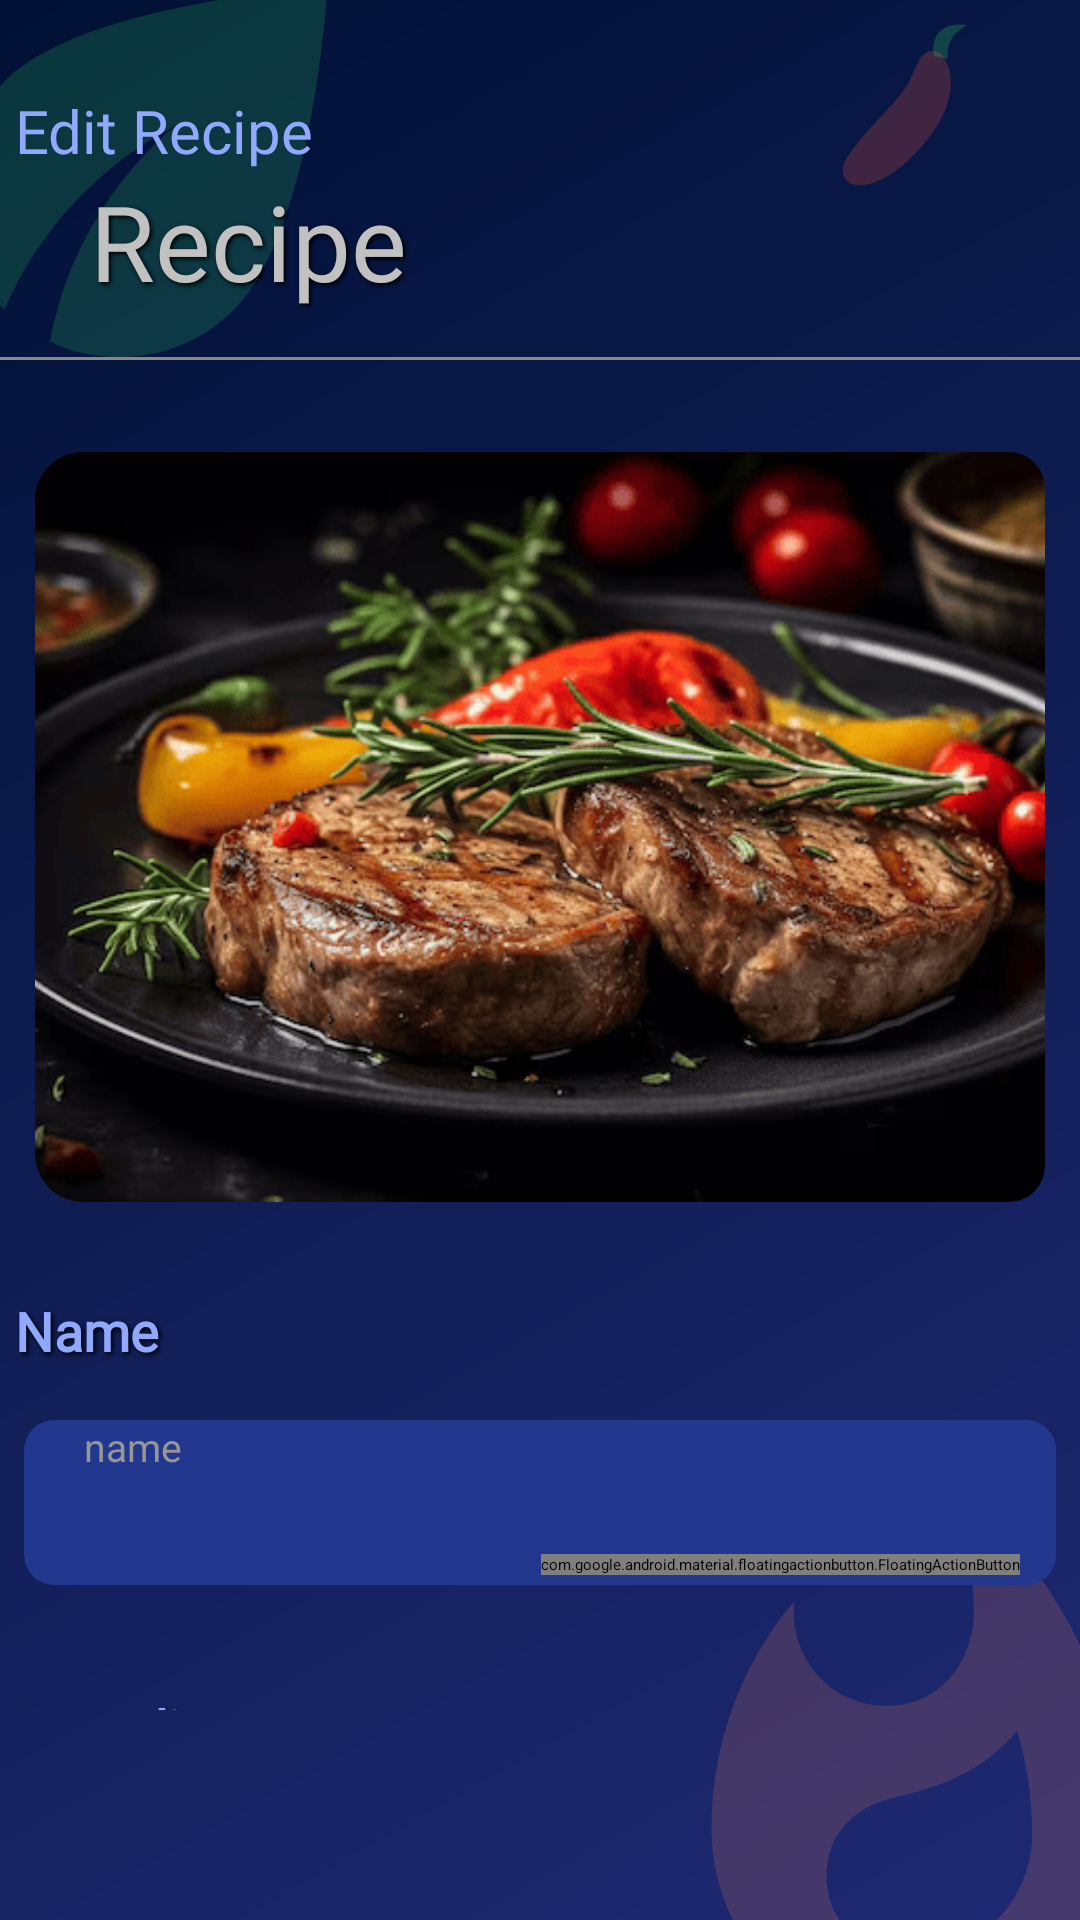

Write the Android layout XML for this screen, with the resource values it uses.
<!-- AndroidManifest.xml: application theme Theme.Recipe -->
<!-- res/layout/activity_edit_recipe.xml -->
<androidx.constraintlayout.widget.ConstraintLayout
    xmlns:android="http://schemas.android.com/apk/res/android"
    xmlns:app="http://schemas.android.com/apk/res-auto"
    xmlns:tools="http://schemas.android.com/tools"
    android:id="@+id/main"
    android:layout_width="match_parent"
    android:layout_height="match_parent"
    android:background="@drawable/my_background">

    

    <LinearLayout
        android:id="@+id/LinearTitle"
        android:layout_width="350dp"
        android:layout_height="wrap_content"
        android:gravity="center_vertical"
        android:orientation="horizontal"
        android:layout_marginTop="30dp"
        app:layout_constraintTop_toTopOf="parent"
        app:layout_constraintEnd_toEndOf="parent"
        app:layout_constraintStart_toStartOf="parent"
        tools:ignore="MissingConstraints">

        <TextView
            android:id="@+id/YourRecipeTextView"
            android:layout_width="0dp"
            android:layout_height="wrap_content"
            android:layout_weight="1"
            android:fontFamily="@font/archivo_black"
            android:text="Edit Recipe"
            android:textColor="@color/title_my_color"
            android:textSize="20sp" />
    </LinearLayout>


    
    <TextView
        android:id="@+id/RecipeTextViewShow"
        android:layout_width="0dp"
        android:layout_height="wrap_content"
        android:fontFamily="@font/open_sans_light"
        android:gravity="start"
        android:layout_marginStart="30dp"
        android:layout_marginEnd="30dp"
        android:minHeight="62dp"
        android:maxHeight="200dp"
        android:shadowColor="#000000"
        android:shadowDx="2"
        android:shadowDy="2"
        android:shadowRadius="4"
        android:text="Recipe"
        android:textColor="@color/my_text_view_back"
        android:textSize="35sp"
        app:layout_constraintEnd_toEndOf="parent"
        app:layout_constraintStart_toStartOf="parent"
        app:layout_constraintTop_toBottomOf="@id/LinearTitle" />

    
    <View
        android:id="@+id/lineUnderText"
        android:layout_width="0dp"
        android:layout_height="1dp"
        android:background="#888888"
        app:layout_constraintTop_toBottomOf="@id/RecipeTextViewShow"
        app:layout_constraintStart_toStartOf="parent"
        app:layout_constraintEnd_toEndOf="parent"/>

    
    <ScrollView
        android:id="@+id/scrollContent"
        android:layout_width="0dp"
        android:layout_height="0dp"
        android:fillViewport="true"
        android:layout_marginBottom="70dp"
        app:layout_constraintTop_toBottomOf="@id/lineUnderText"
        app:layout_constraintStart_toStartOf="parent"
        app:layout_constraintEnd_toEndOf="parent"
        app:layout_constraintBottom_toBottomOf="parent">

        
        <LinearLayout
            android:layout_width="match_parent"
            android:layout_height="wrap_content"
            android:orientation="vertical">


            <androidx.cardview.widget.CardView
                android:id="@+id/CardViewRecipeImage"
                android:layout_width="wrap_content"
                android:layout_height="wrap_content"
                android:layout_marginTop="15dp"
                android:layout_gravity="center"
                app:cardCornerRadius="12dp"
                app:cardElevation="8dp"
                app:cardUseCompatPadding="true"
                app:cardBackgroundColor="@android:color/transparent">


                <ImageView
                    android:id="@+id/RecipeImageView"
                    android:layout_width="350dp"
                    android:layout_height="250dp"
                    android:background="@drawable/rounded_image"
                    android:clipToOutline="true"
                    android:scaleType="centerCrop"
                    android:src="@drawable/steak"
                    tools:layout_editor_absoluteX="-66dp"
                    tools:layout_editor_absoluteY="-4dp"
                    />
            </androidx.cardview.widget.CardView>

            <TextView
                android:id="@+id/TextViewNameRecipe"
                android:layout_width="350dp"
                android:layout_height="wrap_content"
                android:layout_gravity="center"
                android:layout_marginTop="15dp"
                android:fontFamily="@font/archivo_black"
                android:shadowColor="#000000"
                android:shadowDx="2"
                android:shadowDy="2"
                android:shadowRadius="4"
                android:text="Name"
                android:textColor="@color/title_my_color"
                android:textSize="18sp"
                android:textStyle="bold" />

            <androidx.cardview.widget.CardView
                android:id="@+id/CardViewRecipeName"
                android:layout_width="wrap_content"
                android:layout_height="wrap_content"
                android:layout_gravity="center"
                android:layout_marginTop="7dp"
                android:padding="8dp"
                app:cardBackgroundColor="@android:color/transparent"
                app:cardElevation="5dp"
                app:cardCornerRadius="10dp"
                app:cardUseCompatPadding="true">



                <EditText
                    android:id="@+id/EditTextRecipe"
                    style="@style/Widget.Material3.AutoCompleteTextView.OutlinedBox"
                    android:layout_width="350dp"
                    android:layout_height="wrap_content"
                    android:minHeight="55dp"
                    android:gravity="start"
                    android:background="@drawable/textview_border"
                    android:hint="name"
                    android:inputType="text"
                    android:paddingStart="20dp"
                    android:textColor="#DCDCDC"
                    android:textColorHint="#979595"
                    android:textSize="13sp"/>

            </androidx.cardview.widget.CardView>


            
            <TextView
                android:id="@+id/TextViewIngredients"
                android:layout_width="350dp"
                android:layout_height="wrap_content"
                android:layout_gravity="center"
                android:layout_marginTop="25dp"
                android:fontFamily="@font/archivo_black"
                android:shadowColor="#000000"
                android:shadowDx="2"
                android:shadowDy="2"
                android:shadowRadius="4"
                android:text="Ingredients"
                android:textColor="@color/title_my_color"
                android:textSize="18sp"
                android:textStyle="bold" />

            <androidx.recyclerview.widget.RecyclerView
                android:id="@+id/RecyclerViewIngredients"
                android:layout_width="match_parent"
                android:layout_height="wrap_content"
                android:nestedScrollingEnabled="false"
                tools:listitem="@layout/ingredient_item"/>


            <TextView
                android:id="@+id/TextViewInstruction"
                android:layout_width="350dp"
                android:layout_height="wrap_content"
                android:layout_gravity="center"
                android:layout_marginTop="20dp"
                android:text="Instruction"
                android:textColor="@color/title_my_color"
                android:fontFamily="@font/archivo_black"
                android:textSize="18sp"
                android:textStyle="bold"
                android:shadowColor="#000000"
                android:shadowDx="2"
                android:shadowDy="2"
                android:shadowRadius="4"/>


            <androidx.cardview.widget.CardView
                android:id="@+id/CardViewInstruction"
                android:layout_width="wrap_content"
                android:layout_height="wrap_content"
                app:cardElevation="8dp"
                android:layout_marginBottom="150dp"
                app:cardCornerRadius="12dp"
                app:cardUseCompatPadding="true"
                app:cardBackgroundColor="@android:color/transparent"
                android:layout_marginTop="7dp"
                android:layout_gravity="center"
                >

            <EditText
                android:id="@+id/EditTextInsctructionRecipe"
                style="@style/Widget.Material3.AutoCompleteTextView.OutlinedBox"
                android:layout_width="350dp"
                android:layout_height="wrap_content"
                android:minHeight="200dp"
                android:background="@drawable/textview_border"
                android:gravity="top|start"
                android:layout_gravity="center"
                android:hint="instruction"
                android:inputType="textMultiLine"
                android:scrollHorizontally="false"
                android:singleLine="false"
                android:textColor="#DCDCDC"
                android:textColorHint="#979595"
                android:textSize="13sp"
                android:scrollbars="vertical"
                app:layout_constraintStart_toStartOf="parent"
                app:layout_constraintEnd_toEndOf="parent"/>
            </androidx.cardview.widget.CardView>

        </LinearLayout>


    </ScrollView>

    <com.google.android.material.floatingactionbutton.FloatingActionButton
        android:id="@+id/floatingActionButton"
        android:layout_width="wrap_content"
        android:layout_height="wrap_content"
        android:layout_marginEnd="20dp"
        android:layout_marginBottom="30dp"
        android:contentDescription="@string/app_name"
        app:backgroundTint="@color/my_textView_gray"
        app:layout_constraintBottom_toTopOf="@id/CardView"
        app:layout_constraintEnd_toEndOf="parent"
        app:srcCompat="@drawable/ic_add_recipe"
        app:tint="@color/black" />

    <androidx.cardview.widget.CardView
        android:id="@+id/CardView"
        android:layout_width="350dp"
        android:layout_height="55dp"
        android:layout_gravity="center"
        android:layout_marginTop="20dp"
        android:layout_marginBottom="30dp"
        app:cardBackgroundColor="@android:color/transparent"
        app:cardCornerRadius="120dp"
        app:cardElevation="8dp"
        app:layout_constraintBottom_toBottomOf="parent"
        app:layout_constraintStart_toStartOf="parent"
        app:layout_constraintEnd_toEndOf="parent">




        <Button
            android:id="@+id/RecipeEditButton"
            android:layout_width="match_parent"
            android:layout_height="match_parent"
            android:backgroundTint="@color/my_textView_gray"
            android:elevation="8dp"
            android:text="Save"
            android:textColor="@color/black" />
    </androidx.cardview.widget.CardView>

</androidx.constraintlayout.widget.ConstraintLayout>
<!-- res/layout/ingredient_item.xml (included above) -->
<?xml version="1.0" encoding="utf-8"?>
<androidx.constraintlayout.widget.ConstraintLayout xmlns:android="http://schemas.android.com/apk/res/android"
    xmlns:app="http://schemas.android.com/apk/res-auto"
    android:id="@+id/linearLayout"
    android:layout_width="match_parent"
    android:layout_height="wrap_content"
    android:layout_marginBottom="10dp">


    <Button
        android:id="@+id/ButtonDelete"
        style="@style/Widget.AppCompat.Button.Borderless.Colored"
        android:layout_width="wrap_content"
        android:layout_height="40dp"
        android:layout_marginEnd="30dp"
        android:minHeight="48dp"
        android:text="Delete"
        android:textColor="@android:color/holo_red_dark"
        android:textSize="10sp"
        app:layout_constraintBottom_toTopOf="@+id/LinearLayoutIngredient"
        app:layout_constraintEnd_toEndOf="parent"
        app:layout_constraintTop_toTopOf="parent" />


    <LinearLayout
        android:id="@+id/LinearLayoutIngredient"
        android:layout_width="350dp"
        android:layout_height="50dp"
        android:background="@drawable/textview_border"
        android:gravity="center"
        android:orientation="horizontal"
        app:layout_constraintBottom_toBottomOf="parent"
        app:layout_constraintEnd_toEndOf="parent"
        app:layout_constraintHorizontal_bias="0.5"
        app:layout_constraintStart_toStartOf="parent"
        app:layout_constraintTop_toBottomOf="@+id/ButtonDelete">

        <EditText
            android:id="@+id/EditTextNameIngredient"
            android:layout_width="140dp"
            android:layout_height="50dp"
            android:layout_marginStart="20dp"
            android:ellipsize="none"
            android:hint="name"
            android:paddingTop="15dp"
            android:inputType="textCapSentences"
            android:scrollHorizontally="true"
            android:textColor="@color/my_text_view_back"
            android:textColorHint="@android:color/darker_gray"
            android:textSize="13sp" />

        <FrameLayout
            android:layout_width="wrap_content"
            android:layout_height="wrap_content">

            <EditText
                android:id="@+id/EditTextWeight"
                android:layout_width="80dp"
                android:layout_height="50dp"
                android:background="@drawable/weight_border"
                android:gravity="center"
                android:hint="Weight"
                android:inputType="numberDecimal"
                android:minHeight="48dp"
                android:paddingStart="7dp"
                android:paddingEnd="7dp"
                android:textColor="@color/my_text_view_back"
                android:textColorHint="@color/my_text_view_back"
                android:textSize="12sp" />
        </FrameLayout>

        <FrameLayout
            android:layout_width="wrap_content"
            android:layout_height="wrap_content">

            <TextView
                android:id="@+id/TextViewUnit"
                android:layout_width="70dp"
                android:layout_height="50dp"
                android:background="@drawable/weight_border"
                android:gravity="center"
                android:hint="kg"
                android:inputType="numberDecimal"
                android:minHeight="48dp"
                android:textColor="@color/my_text_view_back"
                android:textColorHint="#979595"
                android:textSize="13sp" />
        </FrameLayout>

        <Spinner
            android:id="@+id/SpinnerUnit"
            android:layout_width="wrap_content"
            android:layout_height="70dp"
            android:entries="@array/ingredients_unit"
            android:minHeight="48dp" />
    </LinearLayout>


</androidx.constraintlayout.widget.ConstraintLayout>
<!-- resources referenced by this layout -->
<resources>
  <string-array name="ingredients_unit">
          <item>kg</item>
          <item>gr</item>
          <item>l</item>
          <item>ml</item>
          <item>tbsp</item>
          <item>tsp</item>
  
      </string-array>
  <color name="black">#FF000000</color>
  <color name="my_textView_gray">#FFFFFF</color>
  <color name="my_text_view_back">#C1C1C1</color>
  <color name="title_my_color">#91A8FF</color>
  <!-- drawable ic_add_recipe (drawable) -->
  <vector xmlns:android="http://schemas.android.com/apk/res/android"
      android:width="24dp"
      android:height="24dp"
      android:viewportWidth="24"
      android:viewportHeight="24">
  
    <path
        android:fillColor="#FFFFFF"
        android:pathData="M19,11H13V5H11V11H5V13H11V19H13V13H19V11Z"/>
  </vector>
  <!-- drawable rounded_image (drawable) -->
  <?xml version="1.0" encoding="utf-8"?>
  <shape xmlns:android="http://schemas.android.com/apk/res/android"
      android:shape="rectangle">
  
      <solid android:color="@android:color/transparent"/>
  
      
      <corners android:radius="16dp"/>
  </shape>
  <!-- drawable textview_border (drawable) -->
  <?xml version="1.0" encoding="utf-8"?>
  <shape xmlns:android="http://schemas.android.com/apk/res/android"
      android:shape="rectangle">
  
      
      <solid android:color="#22388E" />
  
      
  
  
      
      <corners android:radius="10dp" />
  </shape>
  <string name="app_name">Recipe</string>
  <!-- drawable bg_food_leaf (drawable) -->
  <vector xmlns:android="http://schemas.android.com/apk/res/android"
      android:width="24dp"
      android:height="24dp"
      android:viewportWidth="24"
      android:viewportHeight="24">
      <path
          android:fillColor="#2FC65A"
          android:fillAlpha="0.20"
          android:pathData="M6.05,8.05c-2.73,2.73 -2.73,7.15 -0.02,9.88 1.47,-3.4 4.09,-6.24 7.36,-7.93 -2.77,2.34 -4.71,5.61 -5.39,9.32 2.6,1.23 5.8,0.78 7.95,-1.37C19.43,14.47 20,4 20,4S9.53,4.57 6.05,8.05z" />
  </vector>
  <!-- drawable bg_food_flame (drawable) -->
  <vector xmlns:android="http://schemas.android.com/apk/res/android"
      android:width="24dp"
      android:height="24dp"
      android:viewportWidth="24"
      android:viewportHeight="24">
      <path
          android:fillColor="#FF8A5B"
          android:fillAlpha="0.18"
          android:pathData="M13.5,0.67s0.74,2.65 0.74,4.8c0,2.06 -1.35,3.73 -3.41,3.73 -2.07,0 -3.63,-1.67 -3.63,-3.73l0.03,-0.36C5.21,7.51 4,10.62 4,14c0,4.42 3.58,8 8,8s8,-3.58 8,-8C20,8.61 17.41,3.8 13.5,0.67zM11.71,19c-1.78,0 -3.22,-1.4 -3.22,-3.14 0,-1.62 1.05,-2.76 2.81,-3.12 1.77,-0.36 3.6,-1.21 4.62,-2.58 0.39,1.29 0.59,2.65 0.59,4.04 0,2.65 -2.15,4.8 -4.8,4.8z" />
  </vector>
  <!-- drawable bg_food_pepper (drawable) -->
  <vector xmlns:android="http://schemas.android.com/apk/res/android"
      android:width="24dp"
      android:height="24dp"
      android:viewportWidth="24"
      android:viewportHeight="24">
      <path
          android:fillColor="#2FC65A"
          android:fillAlpha="0.26"
          android:pathData="M15.8,5.8c-0.3,-1.5 0.2,-2.8 1.8,-3.2 0.9,-0.2 1.6,0 1.6,0 -0.9,0.5 -1.6,1 -1.9,2.1 -0.2,0.7 -0.1,1.3 -0.1,1.3z" />
      <path
          android:fillColor="#FF5A3C"
          android:fillAlpha="0.22"
          android:pathData="M16.5,5.5c1.6,1.8 1.4,5 -1,8.3 -1.9,2.6 -4.8,5.2 -7.3,5.2 -1.6,0 -2.3,-1.4 -1.3,-2.9 1.7,-2.6 3.7,-4.2 5.6,-6.6 1.2,-1.5 1.4,-3.2 2.3,-4 0.5,-0.4 1.2,-0.4 1.7,0z" />
  </vector>
  <!-- drawable bg_food_drop (drawable) -->
  <vector xmlns:android="http://schemas.android.com/apk/res/android"
      android:width="24dp"
      android:height="24dp"
      android:viewportWidth="24"
      android:viewportHeight="24">
      <path
          android:fillColor="#7FB2FF"
          android:fillAlpha="0.22"
          android:pathData="M12,2c-5.33,4.55 -8,8.48 -8,11.8 0,4.98 3.8,8.2 8,8.2s8,-3.22 8,-8.2c0,-3.32 -2.67,-7.25 -8,-11.8zM12,20c-3.35,0 -6,-2.57 -6,-6.2 0,-2.34 1.95,-5.44 6,-9.14 4.05,3.7 6,6.79 6,9.14 0,3.63 -2.65,6.2 -6,6.2z" />
  </vector>
</resources>
